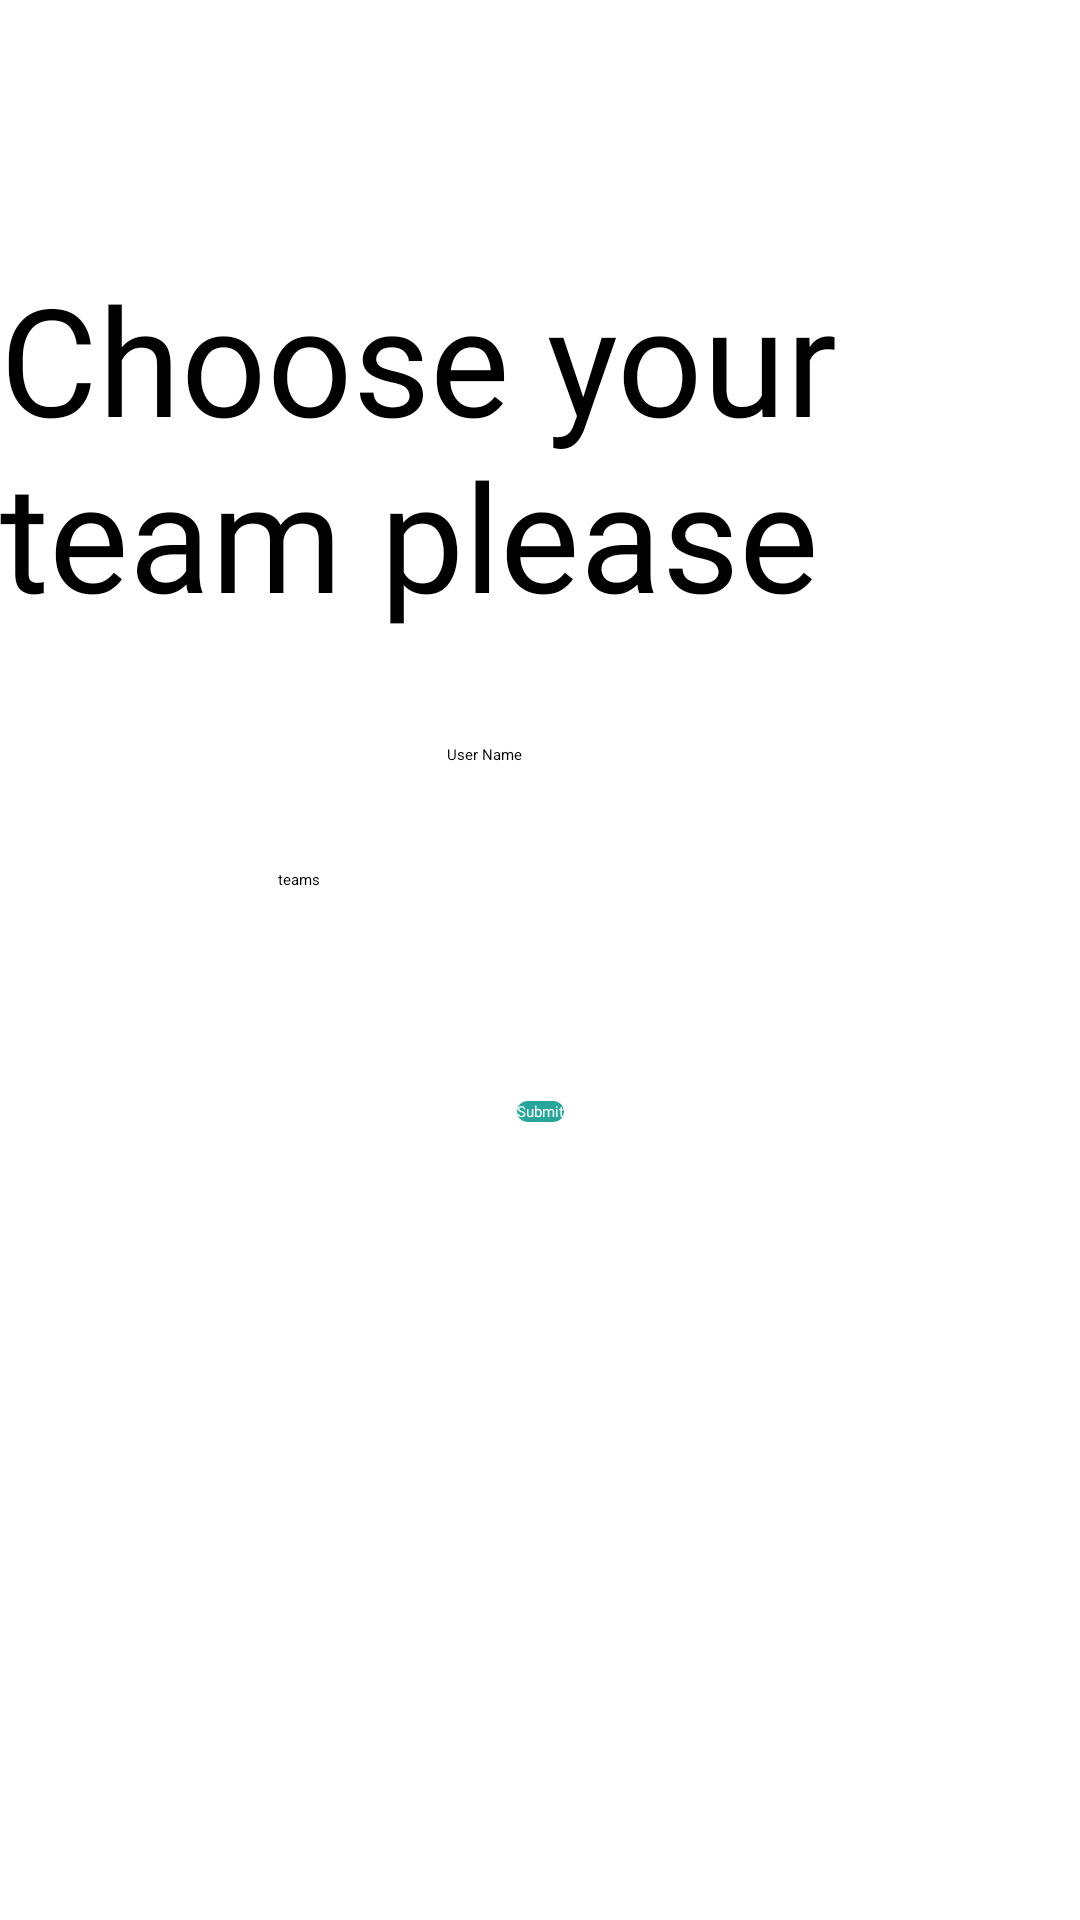

Here is an Android app screen rendered from its layout file. Give the layout XML and the strings, colors and styles it references.
<!-- AndroidManifest.xml: activity theme AppTheme.NoActionBar -->
<!-- res/layout/activity_settings.xml -->
<?xml version="1.0" encoding="utf-8"?>
<androidx.constraintlayout.widget.ConstraintLayout xmlns:android="http://schemas.android.com/apk/res/android"
    xmlns:app="http://schemas.android.com/apk/res-auto"
    xmlns:tools="http://schemas.android.com/tools"
    android:layout_width="match_parent"
    android:layout_height="match_parent"
    tools:context=".SettingsActivity">

    <TextView
        android:id="@+id/tv_title"
        android:layout_width="wrap_content"
        android:layout_height="wrap_content"
        android:layout_above="@id/username"
        android:fontFamily="@font/indigo_daisy"
        android:text="Choose your team please"
        android:textSize="50sp"
        app:layout_constraintBottom_toTopOf="@+id/username"
        app:layout_constraintEnd_toEndOf="parent"
        app:layout_constraintHorizontal_bias="0.356"
        app:layout_constraintStart_toStartOf="parent"
        app:layout_constraintTop_toTopOf="parent"
        app:layout_constraintVertical_bias="0.702" />

    <EditText
        android:id="@+id/username"
        android:layout_width="wrap_content"
        android:layout_height="wrap_content"
        android:layout_marginTop="248dp"
        android:ems="10"
        android:inputType="textPersonName"
        android:text="@string/username"
        app:layout_constraintEnd_toEndOf="parent"
        app:layout_constraintHorizontal_bias="0.497"
        app:layout_constraintStart_toStartOf="parent"
        app:layout_constraintTop_toTopOf="parent" />

    <TextView
        android:id="@+id/teamName"
        android:layout_width="wrap_content"
        android:layout_height="wrap_content"
        android:text="@string/teams"
        app:layout_constraintBottom_toTopOf="@+id/teams"
        app:layout_constraintEnd_toEndOf="parent"
        app:layout_constraintHorizontal_bias="0.268"
        app:layout_constraintStart_toStartOf="parent"
        app:layout_constraintTop_toBottomOf="@+id/username" />

    <Spinner
        android:id="@+id/teams"
        android:layout_width="wrap_content"
        android:layout_height="wrap_content"
        android:textColor="@color/button_text"
        app:layout_constraintBottom_toTopOf="@+id/submit"
        app:layout_constraintEnd_toEndOf="parent"
        app:layout_constraintHorizontal_bias="0.352"
        app:layout_constraintLeft_toLeftOf="parent"
        app:layout_constraintRight_toRightOf="parent"
        app:layout_constraintStart_toStartOf="parent"
        app:layout_constraintTop_toBottomOf="@+id/username"
        app:layout_constraintVertical_bias="0.681" />

    <Button
        android:id="@+id/submit"
        android:layout_width="wrap_content"
        android:layout_height="wrap_content"
        android:layout_marginTop="112dp"
        android:enabled="true"
        android:text="@string/submit"
        app:layout_constraintEnd_toEndOf="parent"
        app:layout_constraintStart_toStartOf="parent"
        app:layout_constraintTop_toBottomOf="@+id/username"
        android:background="@drawable/btn_custom"
        android:fontFamily="@font/roboto_regular"
        android:textColor="@android:color/white"
        />

</androidx.constraintlayout.widget.ConstraintLayout>
<!-- resources referenced by this layout -->
<resources>
  <!-- drawable btn_custom (drawable) -->
  <?xml version="1.0" encoding="utf-8"?>
  
      <shape xmlns:android="http://schemas.android.com/apk/res/android"
          android:padding="10dp"
          android:shape="rectangle" >
  
          <solid android:color="#26a69a" />
  
          <corners
              android:bottomLeftRadius="5dp"
              android:bottomRightRadius="5dp"
              android:topLeftRadius="5dp"
              android:topRightRadius="5dp" />
  
      </shape>
  <string name="submit">Submit</string>
  <string name="teams">teams</string>
  <string name="username">User Name</string>
</resources>
